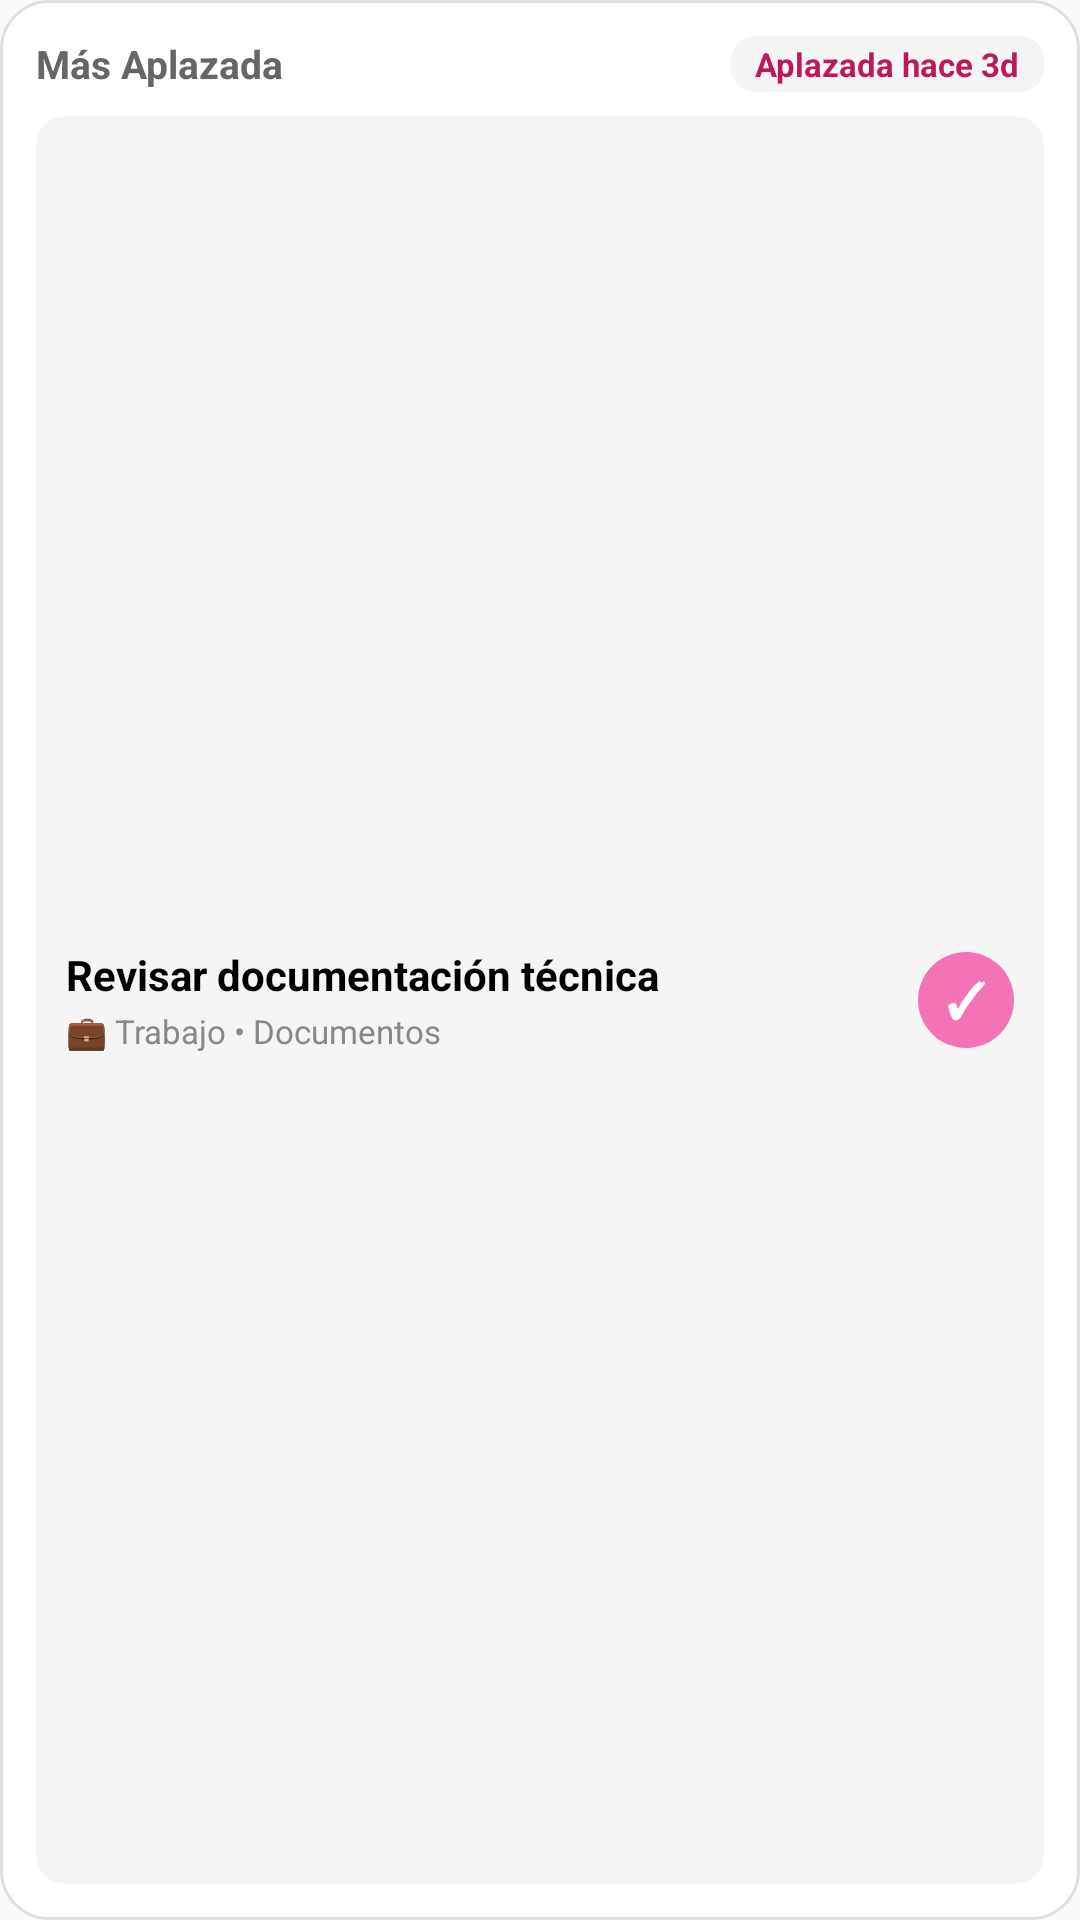

Android layout source for this screen:
<!-- AndroidManifest.xml: application theme Theme.PrimaFocus -->
<!-- res/layout/widget_oldest_deferred_preview.xml -->
<?xml version="1.0" encoding="utf-8"?>
<LinearLayout xmlns:android="http://schemas.android.com/apk/res/android"
    android:layout_width="match_parent"
    android:layout_height="match_parent"
    android:background="@drawable/widget_rounded_bg"
    android:orientation="vertical"
    android:padding="12dp">

    
    <LinearLayout
        android:layout_width="match_parent"
        android:layout_height="wrap_content"
        android:orientation="horizontal"
        android:gravity="center_vertical">

        <TextView
            android:layout_width="0dp"
            android:layout_height="wrap_content"
            android:layout_weight="1"
            android:text="Más Aplazada"
            android:textColor="@color/widget_text_muted"
            android:textSize="13sp"
            android:textStyle="bold" />

        <TextView
            android:layout_width="wrap_content"
            android:layout_height="wrap_content"
            android:background="@drawable/widget_chip_bg"
            android:paddingHorizontal="8dp"
            android:paddingVertical="2dp"
            android:text="Aplazada hace 3d"
            android:textColor="@color/widget_badge_text"
            android:textSize="11sp"
            android:textStyle="bold" />
    </LinearLayout>

    
    <LinearLayout
        android:layout_width="match_parent"
        android:layout_height="0dp"
        android:layout_weight="1"
        android:layout_marginTop="8dp"
        android:background="@drawable/widget_item_bg"
        android:orientation="horizontal"
        android:gravity="center_vertical"
        android:padding="10dp">

        <LinearLayout
            android:layout_width="0dp"
            android:layout_height="wrap_content"
            android:layout_weight="1"
            android:orientation="vertical">

            <TextView
                android:layout_width="match_parent"
                android:layout_height="wrap_content"
                android:text="Revisar documentación técnica"
                android:textColor="@color/widget_text_primary"
                android:textSize="14sp"
                android:textStyle="bold"
                android:maxLines="1" />

            <TextView
                android:layout_width="match_parent"
                android:layout_height="wrap_content"
                android:layout_marginTop="2dp"
                android:text="💼 Trabajo • Documentos"
                android:textColor="@color/widget_text_category"
                android:textSize="11sp"
                android:maxLines="1" />
        </LinearLayout>

        
        <TextView
            android:layout_width="32dp"
            android:layout_height="32dp"
            android:layout_marginStart="8dp"
            android:background="@drawable/widget_circle_bg"
            android:gravity="center"
            android:text="✓"
            android:textColor="@color/white"
            android:textSize="16sp"
            android:textStyle="bold" />
    </LinearLayout>
</LinearLayout>
<!-- resources referenced by this layout -->
<resources>
  <color name="white">#FFFFFFFF</color>
  <color name="widget_badge_text">#FFBE185D</color>
  <color name="widget_text_category">#FF888888</color>
  <color name="widget_text_muted">#FF666666</color>
  <color name="widget_text_primary">#FF000000</color>
  <!-- drawable widget_chip_bg (drawable) -->
  <?xml version="1.0" encoding="utf-8"?>
  <shape xmlns:android="http://schemas.android.com/apk/res/android"
      android:shape="rectangle">
      
      <solid android:color="@color/widget_chip_bg" />
      <corners android:radius="8dp" />
  </shape>
  <!-- drawable widget_circle_bg (drawable) -->
  <?xml version="1.0" encoding="utf-8"?>
  <shape xmlns:android="http://schemas.android.com/apk/res/android"
      android:shape="oval">
      <solid android:color="@color/primary_rose" />
  </shape>
  <!-- drawable widget_item_bg (drawable) -->
  <?xml version="1.0" encoding="utf-8"?>
  <shape xmlns:android="http://schemas.android.com/apk/res/android"
      android:shape="rectangle">
      
      <solid android:color="@color/widget_item_bg" />
      <corners android:radius="10dp" />
  </shape>
  <!-- drawable widget_rounded_bg (drawable) -->
  <?xml version="1.0" encoding="utf-8"?>
  <shape xmlns:android="http://schemas.android.com/apk/res/android"
      android:shape="rectangle">
      <solid android:color="@color/widget_background" /> 
      <corners android:radius="16dp" />
      <stroke android:width="1dp" android:color="@color/widget_border" />
  </shape>
  <style name="Theme.PrimaFocus" parent="android:Theme.Material.Light.NoActionBar" />
  <color name="widget_chip_bg">#FFF5F5F5</color>
  <color name="primary_rose">#FFF472B6</color>
  <color name="widget_item_bg">#FFF5F5F5</color>
  <color name="widget_background">#FFFFFFFF</color>
  <color name="widget_border">#FFE0E0E0</color>
</resources>
